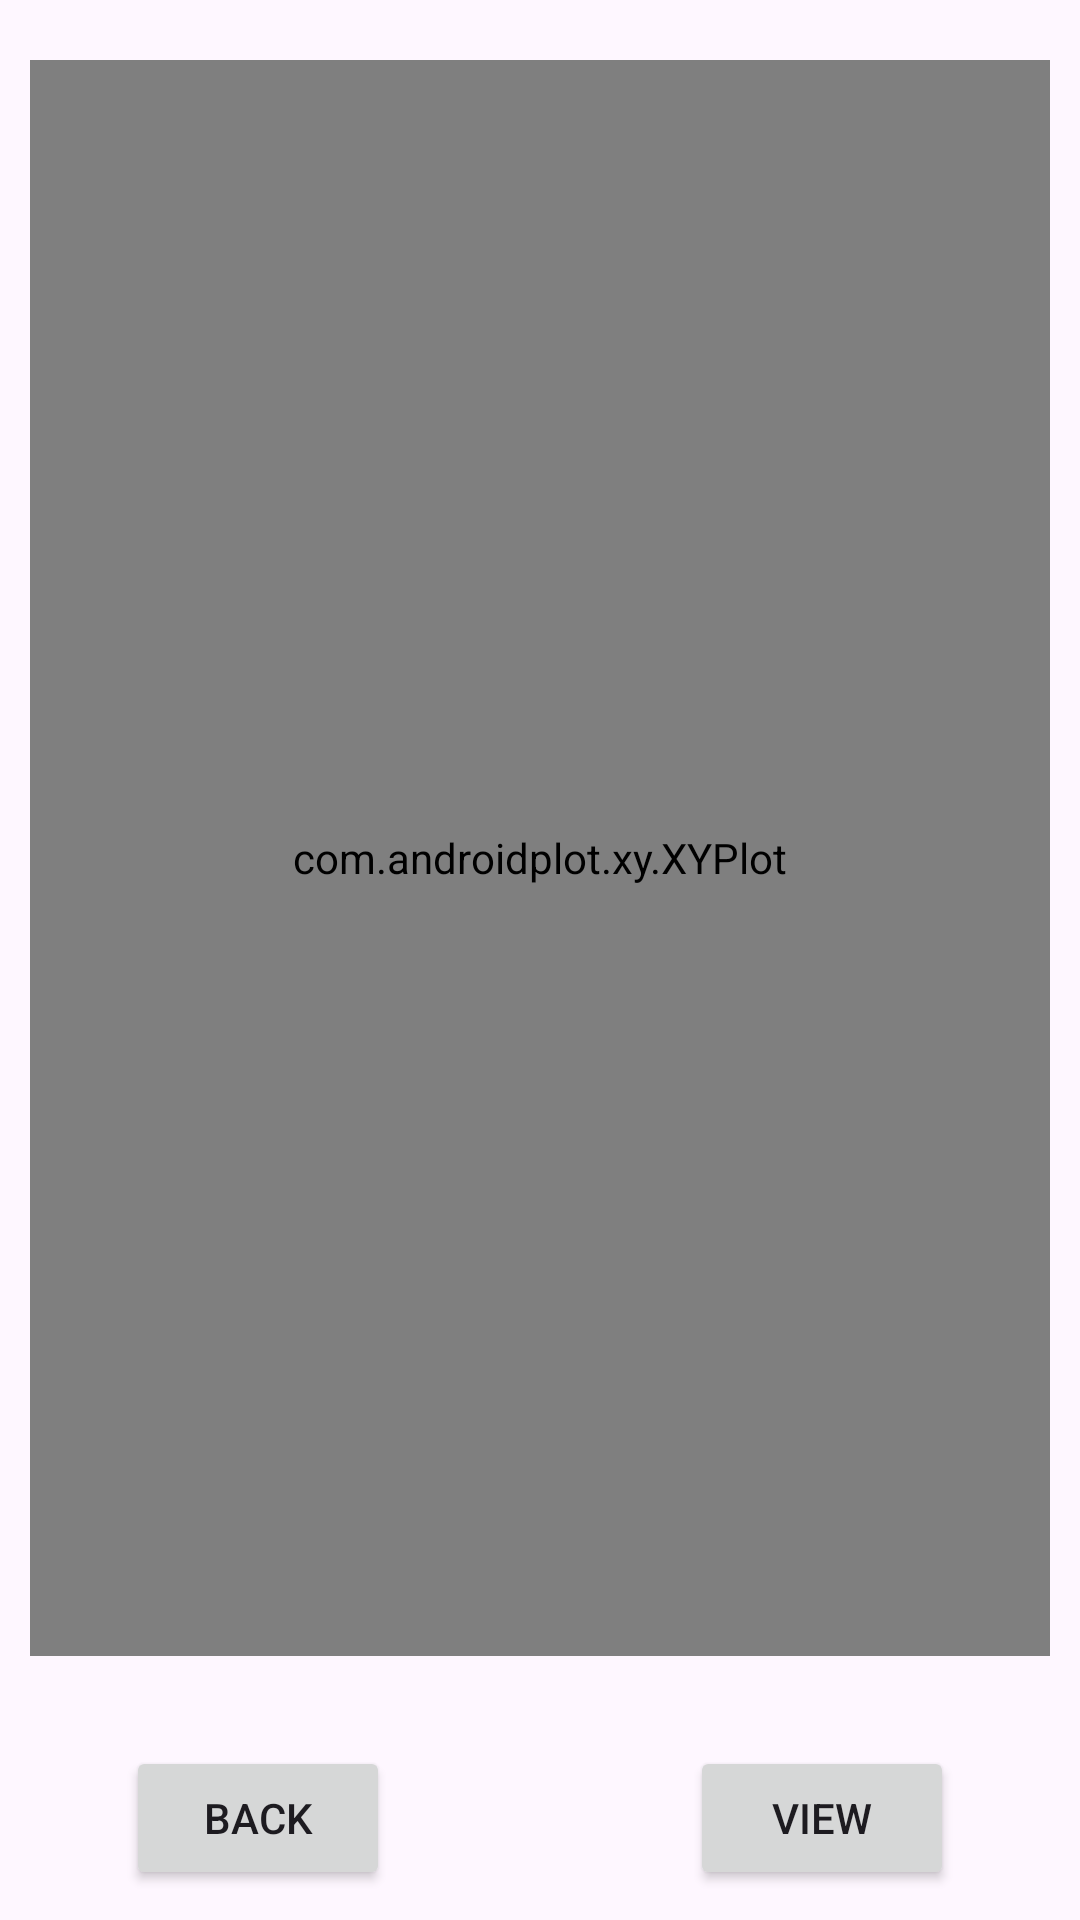

Here is an Android app screen rendered from its layout file. Give the layout XML and the strings, colors and styles it references.
<!-- AndroidManifest.xml: application theme Theme.VoiceTrainingApp -->
<!-- res/layout/activity_sesion_graph.xml -->
<?xml version="1.0" encoding="utf-8"?>
<RelativeLayout xmlns:android="http://schemas.android.com/apk/res/android"
    xmlns:tools="http://schemas.android.com/tools"
    android:layout_width="match_parent"
    android:layout_height="match_parent"
    tools:context=".SesionGraph"
    xmlns:ap="http://schemas.androidplot.com/ap">

    <com.androidplot.xy.XYPlot
        android:id="@+id/sessionGraph"
        style="@style/APDefacto.Light"
        android:layout_width="match_parent"
        android:layout_height="match_parent"
        android:layout_above="@+id/bottomLayout"
        android:layout_alignParentTop="true"
        android:layout_centerInParent="true"
        android:layout_marginTop="20dp"
        android:layout_marginEnd="20dp"
        android:layout_marginBottom="20dp" />

    
    <LinearLayout
        android:id="@+id/bottomLayout"
        android:layout_width="match_parent"
        android:layout_height="wrap_content"
        android:layout_alignParentBottom="true"
        android:orientation="horizontal"
        android:gravity="center"
        android:padding="10dp">

        

        <Button
            android:id="@+id/backButton"
            android:layout_width="wrap_content"
            android:layout_height="wrap_content"
            android:text="Back" />

        <Button
            android:id="@+id/viewButton"
            android:layout_width="wrap_content"
            android:layout_height="wrap_content"
            android:layout_marginLeft="100dp"
            android:text="View" />
    </LinearLayout>

</RelativeLayout>
<!-- resources referenced by this layout -->
<resources>
  <style name="Theme.VoiceTrainingApp" parent="Base.Theme.VoiceTrainingApp" />
  <style name="Base.Theme.VoiceTrainingApp" parent="Theme.Material3.DayNight.NoActionBar">
          
          
      </style>
</resources>
